Photos from the image-classification dataset "fruit_data" in the GitHub repository sameeksha-sunilkumar/grape-disease-and-pest-prediction. Its 3 classes are: canker, gray mold, powdery mildew.

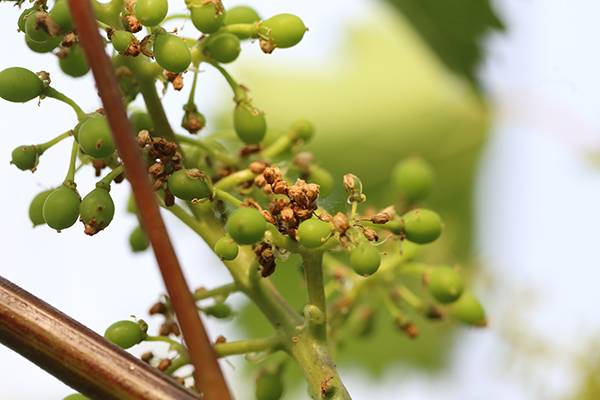
Label: gray mold

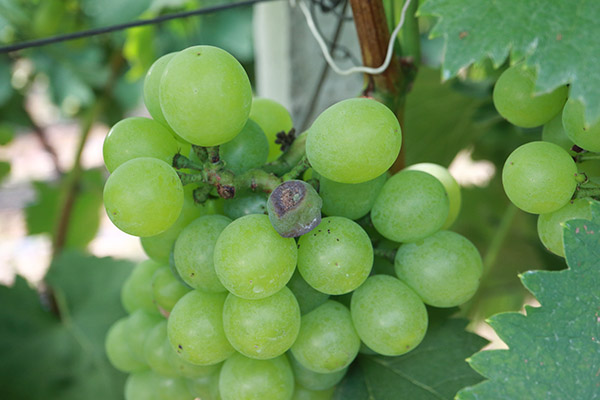
Label: canker

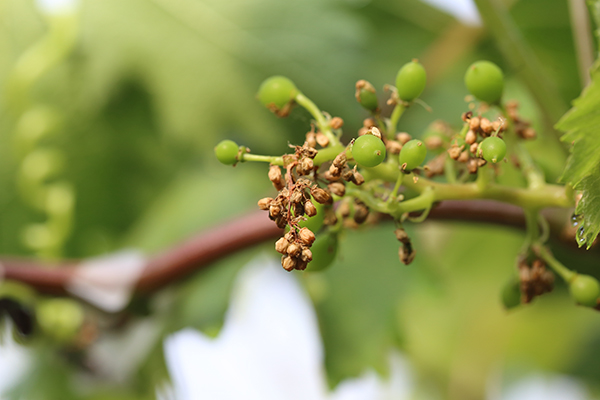
Label: gray mold

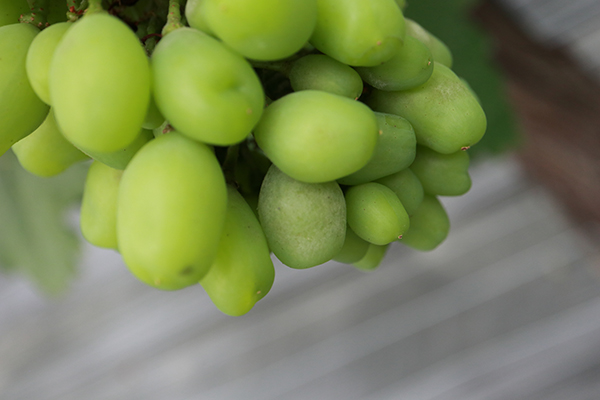
Label: powdery mildew

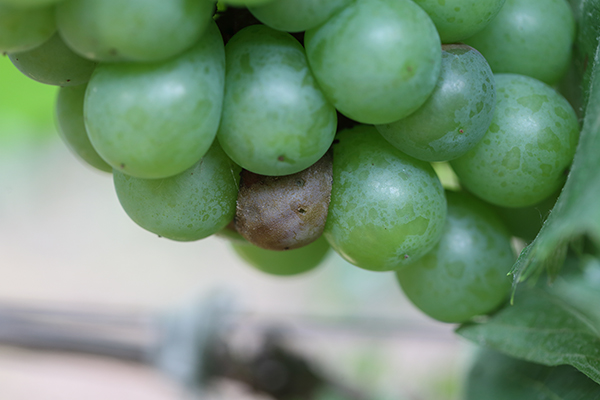
Label: canker

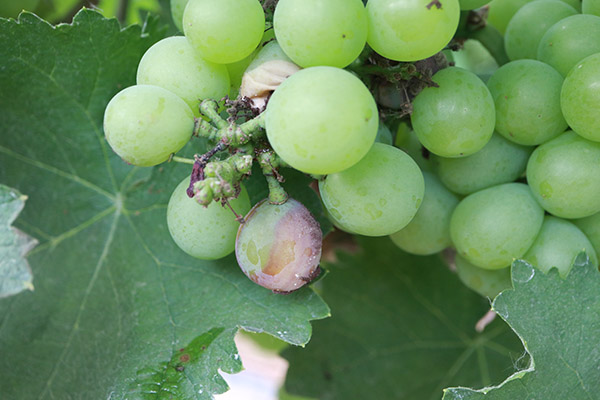
Label: canker
